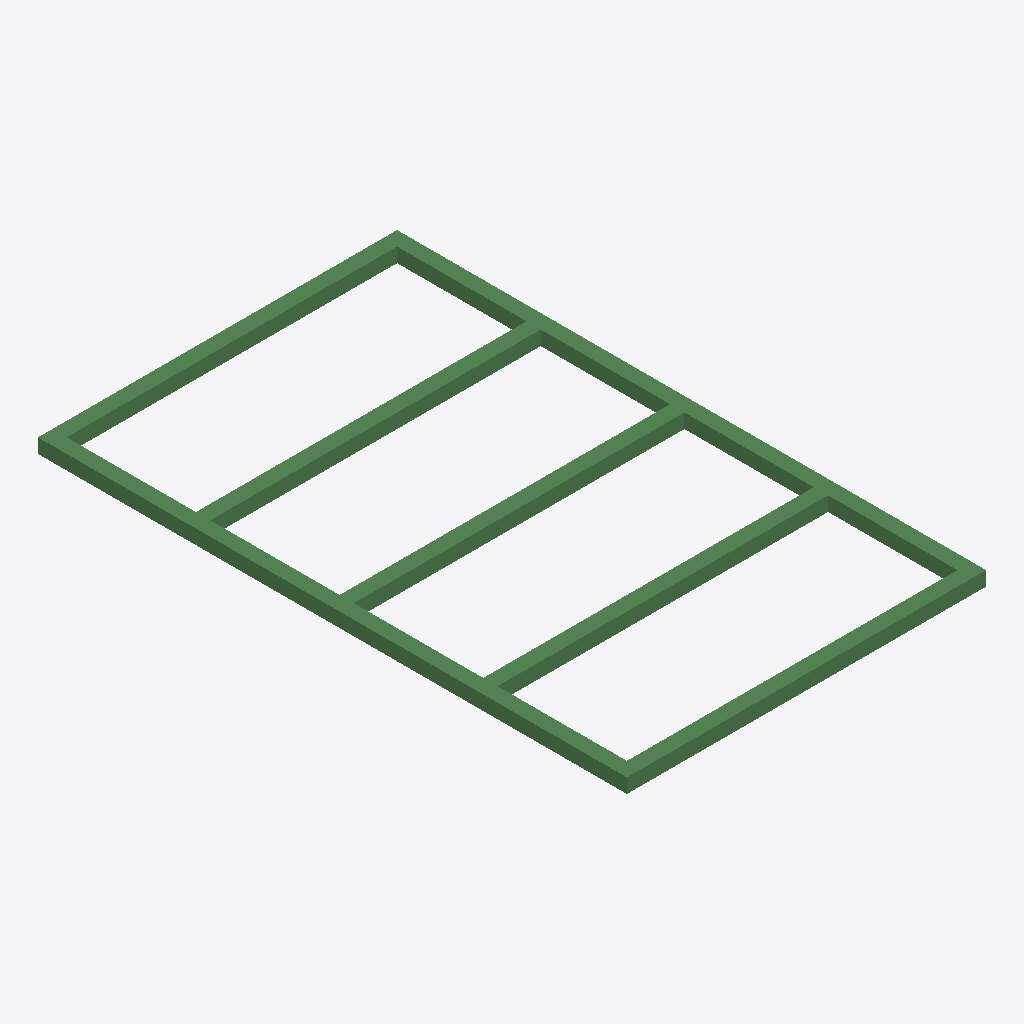
Isometric view of an IFC building model (IFC-SPF (STEP), schema IFC4, length unit metre), seen from the south-west, elements coloured by IFC class: 13 beams (green).
Extent 5.0 m × 8.2 m × 0.2 m (x, y, z). Elements (13): 13 IfcBeam.

HEADER;
FILE_DESCRIPTION(('ViewDefinition[DesignTransferView]'),'2;1');
FILE_NAME('/dev/null','2022-11-14T14:16:59+01:00',(),(),'IfcOpenShell v0.7.0-cdde5366','IfcOpenShell v0.7.0-cdde5366','Nobody');
FILE_SCHEMA(('IFC4'));
ENDSEC;
DATA;
#1=IFCPROJECT('3kVSEoi55BlxHJ5AXQCSxx',$,'BlenderBIM Demo',$,$,$,$,(#10,#14),#5);
#17=IFCSITE('39ClHsFi9AihiWLYKB6q78',$,'My Site',$,$,$,$,$,$,$,$,$,$,$);
#18=IFCBUILDING('2Mef2d48P1OumxVDCQWB2f',$,'Building A',$,$,$,$,$,$,$,$,$);
#19=IFCBUILDINGSTOREY('2nsjT2kuz2RxAADVvbMdHO',$,'Ground Floor',$,$,$,$,$,$,$);
#182=IFCBEAM('1IsuJGhP9BVQN9HsarH3Gy',$,'beam_system_array',$,$,#199,#200,$,.NOTDEFINED.);
#220=IFCBEAM('3Sj9rcxi9DlAE2uDduqbYl',$,'beam_system_array',$,$,#237,#238,$,.NOTDEFINED.);
#239=IFCBEAM('0WSlxa$dD7nBmUrJIPVzEp',$,'beam_system_array',$,$,#256,#257,$,.NOTDEFINED.);
#201=IFCBEAM('2yQCaOocDBlROr8u7jxoFJ',$,'beam_system_array',$,$,#218,#219,$,.NOTDEFINED.);
#258=IFCBEAM('1r8NChFAbCUBNRxd_fSshf',$,'beam_system_array',$,$,#275,#276,$,.NOTDEFINED.);
#29=IFCBEAM('1Dvzj2b9X6cfggaXyswSsj',$,'beam_system_array',$,$,#47,#48,$,.NOTDEFINED.);
#87=IFCBEAM('2cnr6iWI5CBOv0$4wS49Cq',$,'beam_system_array',$,$,#104,#105,$,.NOTDEFINED.);
#68=IFCBEAM('0WwiK9cLjFgArmLVRwxJ0G',$,'beam_system_array',$,$,#85,#86,$,.NOTDEFINED.);
#49=IFCBEAM('3pXN2LFAf4dBeYBuULt4Zz',$,'beam_system_array',$,$,#66,#67,$,.NOTDEFINED.);
#125=IFCBEAM('1CZ7Yd7vP4RuN9jGnuBwdN',$,'beam_system_array',$,$,#142,#143,$,.NOTDEFINED.);
#163=IFCBEAM('22I27Jhxn21QuXX_qvqBU5',$,'beam_system_array',$,$,#180,#181,$,.NOTDEFINED.);
#106=IFCBEAM('1j4inMBI9B687gGCrD0Boz',$,'beam_system_array',$,$,#123,#124,$,.NOTDEFINED.);
#144=IFCBEAM('2zg3dgUwL7dfobA17FXyZa',$,'beam_system_array',$,$,#161,#162,$,.NOTDEFINED.);
ENDSEC;
